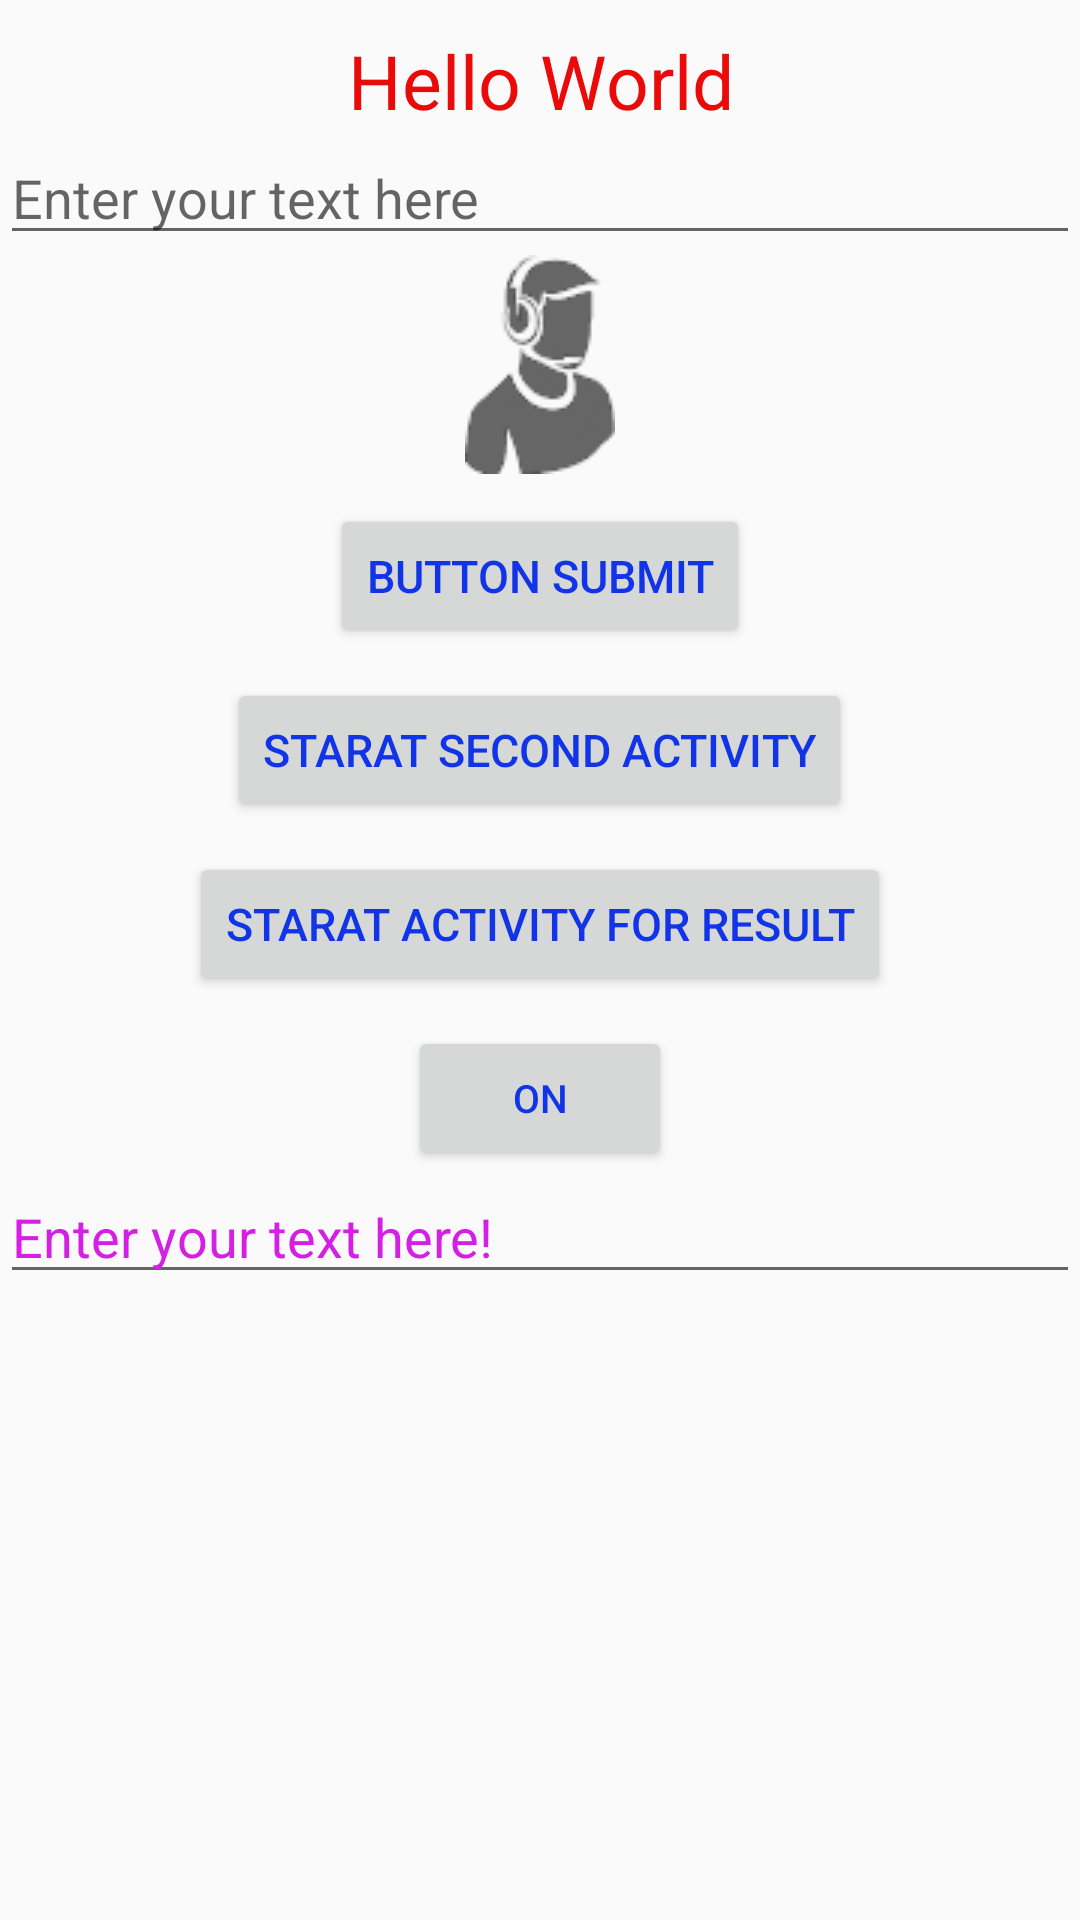

Produce the Android XML layout that renders to this screen, including the resource entries it uses.
<!-- AndroidManifest.xml: application theme AppTheme -->
<!-- res/layout/activity_main.xml -->
<?xml version="1.0" encoding="utf-8"?>
<LinearLayout xmlns:android="http://schemas.android.com/apk/res/android"
    android:orientation="vertical" android:layout_width="match_parent"
    android:layout_height="match_parent"
    android:weightSum="1">

   <TextView
       android:layout_marginTop="10dp"
       android:textSize="25sp"
       android:textColor="@color/color_red"
       android:layout_width="match_parent"
       android:layout_height="wrap_content"
       android:text="@string/hello_world"
       android:layout_gravity="center_horizontal"
       android:gravity="center"
       />
 <ImageView
     android:src="@drawable/done"
     android:layout_gravity="center"
     android:layout_width="wrap_content"
     android:layout_height="wrap_content" />
    <EditText
        android:textColor="@color/color_red"
        android:id="@+id/editText_data"
        android:hint="@string/edit_text"
        android:layout_width="match_parent"
        android:layout_height="wrap_content" />
    <ImageView
        android:src="@drawable/operator"
        android:layout_gravity="center"
        android:layout_width="wrap_content"
        android:layout_height="wrap_content" />
    <Button
        style="@style/StyleButtonCenter"
        android:layout_width="wrap_content"
        android:layout_height="wrap_content"
        android:text="@string/button_submit"
        android:id="@+id/button_submit"
        android:layout_gravity="center_horizontal"
        />

    <Button
        style="@style/StyleButtonCenter"
        android:layout_width="wrap_content"
        android:layout_height="wrap_content"
        android:text="@string/button_start_second_activity"
        android:id="@+id/button_start_second_activity"
        android:layout_gravity="center_horizontal" />
    <Button
        style="@style/StyleButtonCenter"
        android:text="@string/button_start_activity_for_result"
        android:id="@+id/button_activity_result"
        android:layout_width="wrap_content"
        android:layout_height="wrap_content" />
    <Button
        style="@style/StyleButtonCenter.Small"
        android:text="@string/on"
        android:id="@+id/button_on_off"
        android:layout_width="wrap_content"
        android:layout_height="wrap_content" />
 <EditText
     android:textColorHint="#d41fe4"
     android:hint="Enter your text here!"
     android:textColor="@color/colorAccent"
     android:layout_width="match_parent"
     android:layout_height="wrap_content" />
</LinearLayout>
<!-- resources referenced by this layout -->
<resources>
  <color name="colorAccent">#FF4081</color>
  <color name="color_red">#ea0a0a</color>
  <!-- drawable operator: png bitmap (drawable, 2014 bytes) -->
  <string name="button_start_activity_for_result">Starat Activity For Result</string>
  <string name="button_start_second_activity">Starat Second Activity</string>
  <string name="button_submit">Button Submit</string>
  <string name="edit_text">Enter your text here</string>
  <string name="hello_world">Hello World</string>
  <string name="on">ON</string>
  <style name="StyleButtonCenter">
          <item name="android:textColor">@color/color_blue</item>
          <item name="android:layout_gravity">center_horizontal</item>
          <item name="android:textSize">15sp</item>
          <item name="android:layout_marginTop">10dp</item>
      </style>
  <style name="StyleButtonCenter.Small">
          <item name="android:textSize">13sp</item>
      </style>
  <style name="AppTheme" parent="Theme.AppCompat.Light.DarkActionBar">
          
          <item name="colorPrimary">@color/colorPrimary</item>
          <item name="colorPrimaryDark">@color/colorPrimaryDark</item>
          <item name="colorAccent">@color/colorAccent</item>
      </style>
  <color name="color_blue">#1135e6</color>
  <color name="colorPrimary">#3F51B5</color>
  <color name="colorPrimaryDark">#303F9F</color>
</resources>
